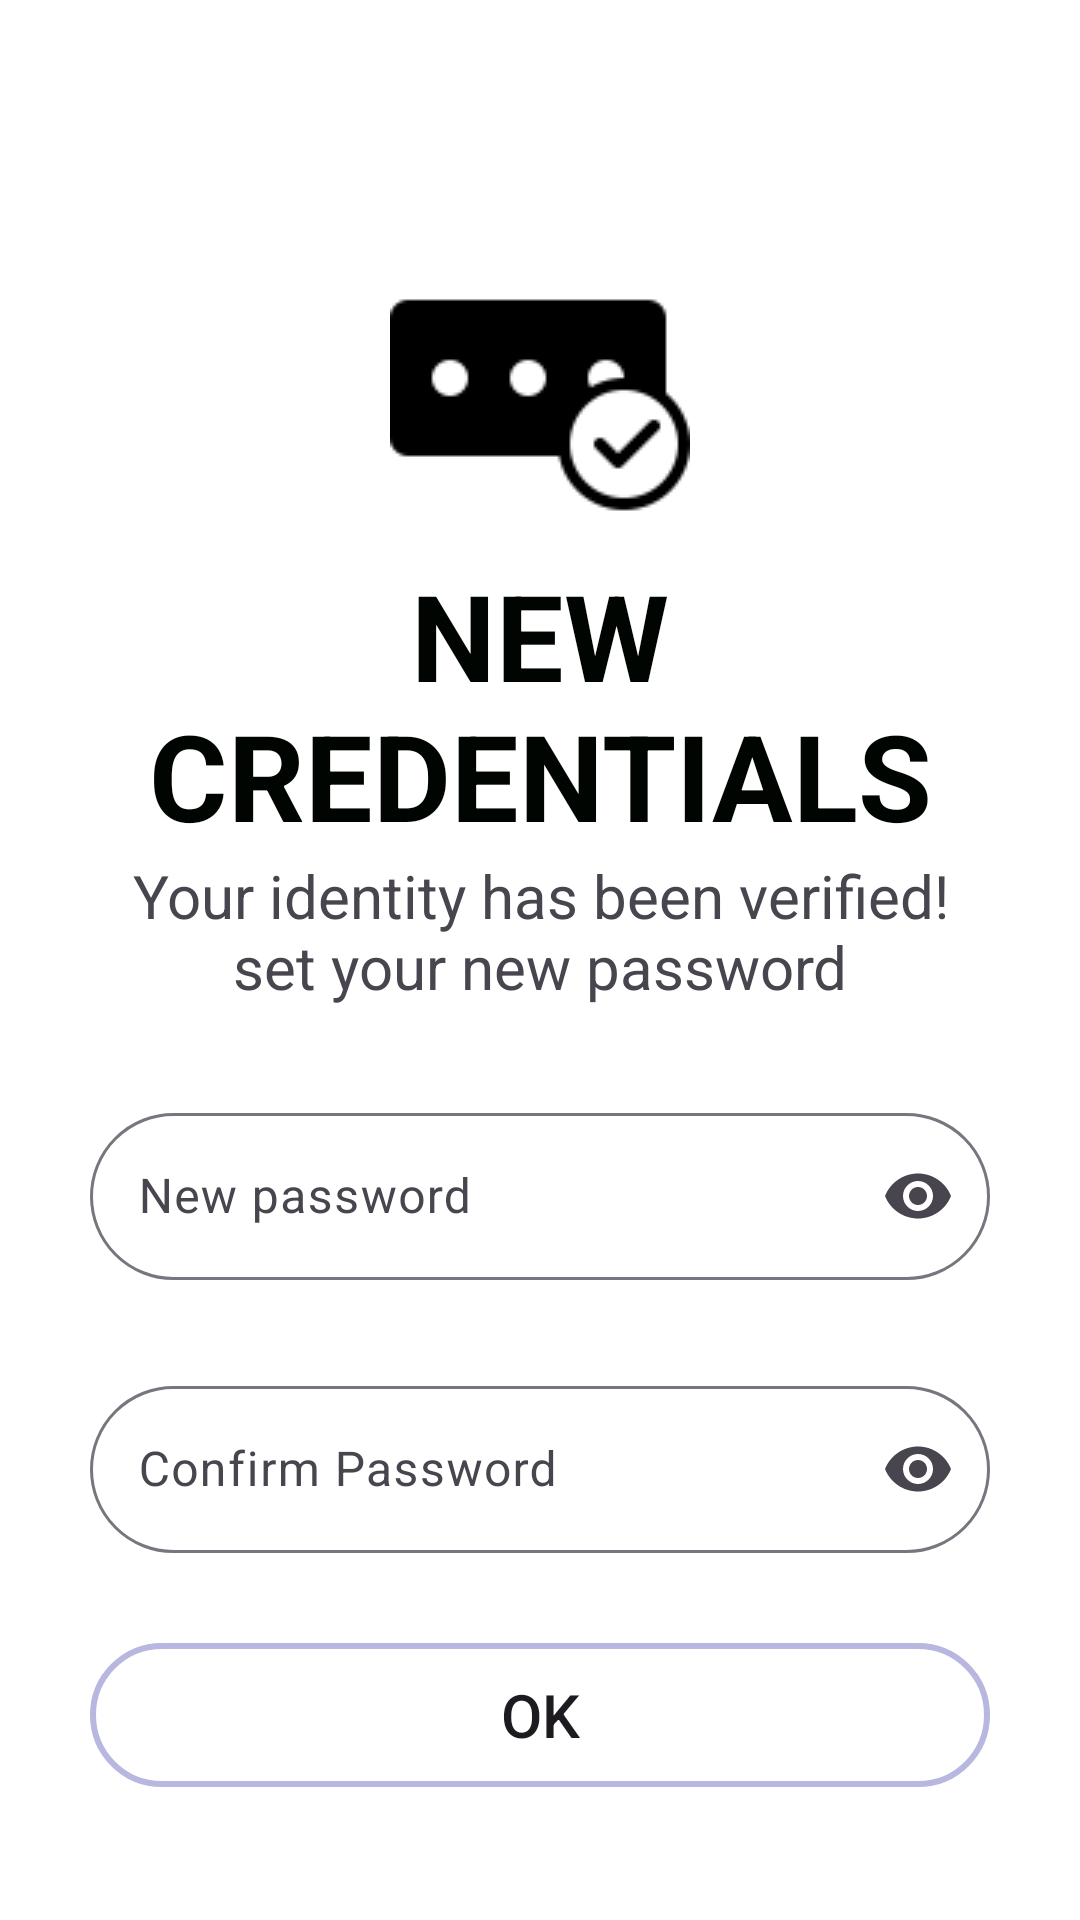

Reconstruct the res/layout file that produces this screen, plus the resources it refers to.
<!-- AndroidManifest.xml: application theme Theme.MoFOMAS -->
<!-- res/layout/activity_set_up_new_password.xml -->
<?xml version="1.0" encoding="utf-8"?>
<ScrollView
    xmlns:android="http://schemas.android.com/apk/res/android"
    xmlns:tools="http://schemas.android.com/tools"
    xmlns:app="http://schemas.android.com/apk/res-auto"
    android:id="@+id/main"
    android:layout_width="match_parent"
    android:layout_height="match_parent"
    tools:context=".SetUpNewPassword"
    android:background="@color/white"
    android:padding="30dp">
  <LinearLayout
      android:layout_width="match_parent"
      android:layout_height="wrap_content"
      android:orientation="vertical">
    <ImageView
        android:layout_width="wrap_content"
        android:layout_height="wrap_content"
        android:src="@drawable/secu"
        android:layout_gravity="center"
        android:layout_marginTop="50dp"
        />
    <TextView
        android:layout_width="wrap_content"
        android:layout_height="wrap_content"
        android:text="New Credentials"
        android:textSize="40sp"
        android:textStyle="bold"
        android:textColor="@color/black"
        android:layout_gravity="center"
        android:textAlignment="center"
        android:gravity="center"
        android:layout_marginTop="5dp"
        android:textAllCaps="true"/>
    <TextView
        android:layout_width="wrap_content"
        android:layout_height="wrap_content"
        android:text="Your identity has been verified! set your new password"
        android:textSize="20sp"
        android:layout_gravity="center"
        android:textAlignment="center"
        android:gravity="center"/>
    <com.google.android.material.textfield.TextInputLayout
        android:layout_width="match_parent"
        android:id="@+id/newPass"
        android:layout_height="wrap_content"
        android:layout_marginTop="30dp"
        style="@style/ThemeOverlay.Material3.TextInputEditText.OutlinedBox"
        app:boxCornerRadiusBottomEnd="30dp"
        app:boxCornerRadiusBottomStart="30dp"
        app:boxCornerRadiusTopEnd="30dp"
        app:boxCornerRadiusTopStart="30dp"
        app:startIconDrawable="@drawable/password"
        android:hint="New password"
        app:endIconMode="password_toggle"
        >
      <com.google.android.material.textfield.TextInputEditText
          android:layout_width="match_parent"
          android:layout_height="wrap_content"
          android:inputType="textPassword"/>

    </com.google.android.material.textfield.TextInputLayout>

    <com.google.android.material.textfield.TextInputLayout
        android:layout_width="match_parent"
        android:id="@+id/newPassword"
        android:layout_height="wrap_content"
        android:layout_marginTop="30dp"
        style="@style/ThemeOverlay.Material3.TextInputEditText.OutlinedBox"
        app:boxCornerRadiusTopStart="30dp"
        app:boxCornerRadiusTopEnd="30dp"
        app:boxCornerRadiusBottomStart="30dp"
        app:boxCornerRadiusBottomEnd="30dp"
        app:startIconDrawable="@drawable/password"
        android:hint="Confirm Password"
        app:endIconMode="password_toggle">

      <com.google.android.material.textfield.TextInputEditText
          android:layout_width="match_parent"
          android:layout_height="wrap_content"
        android:inputType="textPassword"/>

    </com.google.android.material.textfield.TextInputLayout>
    
    <Button
        android:layout_width="match_parent"
        android:layout_height="wrap_content"
        android:background="@drawable/edit"
        android:layout_marginTop="30dp"
        android:text="OK"
        android:textSize="20sp"
        />
  </LinearLayout>

  </ScrollView>
<!-- resources referenced by this layout -->
<resources>
  <color name="black">#000501</color>
  <color name="white">#FFFFFFFF</color>
  <!-- drawable edit (drawable) -->
  <?xml version="1.0" encoding="utf-8"?>
  <shape xmlns:android="http://schemas.android.com/apk/res/android">
  <corners android:radius="30dp"/>
      <stroke
          android:color="#B7B7DF"
          android:width="2dp"/>
  
  </shape>
  <!-- drawable secu: png bitmap (drawable, 1292 bytes) -->
  <style name="Theme.MoFOMAS" parent="Base.Theme.MoFOMAS" />
  <style name="Base.Theme.MoFOMAS" parent="Theme.Material3.DayNight.NoActionBar">
          
           <item name="colorPrimary">@color/ascent</item>
          <item name="android:windowContentTransitions">true</item>
      </style>
  <color name="ascent">#0082fa</color>
</resources>
